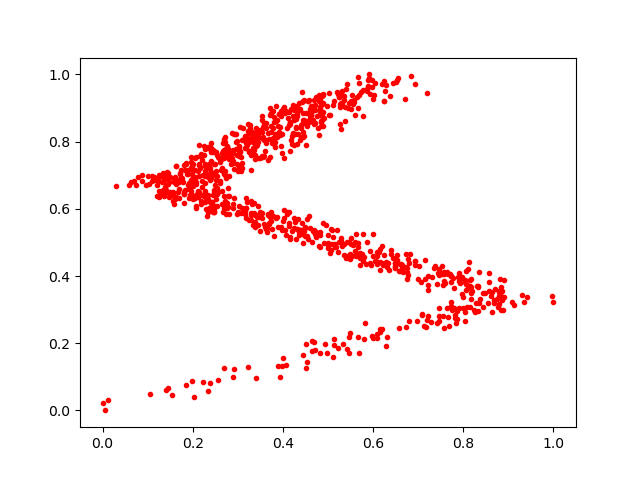

Source data for this figure (header and first rows):
0.39952624, 0.8978972
0.4835, 0.9078
0.4386, 0.5376
0.4513, 0.1264
0.2139, 0.6491
0.3839, 0.9067
0.1817, 0.6443
0.7343, 0.4224
0.376, 0.5398
0.6339, 0.4394
0.3873, 0.577
0.1398, 0.6713
0.2479, 0.6571
0.2643, 0.714
0.6241, 0.9208
0.1981, 0.7181
0.3408, 0.7971
0.277, 0.618
0.1579, 0.6372
0.2056, 0.6961
0.7852, 0.2953
0.5365, 0.4944
0.7718, 0.3812
0.7549, 0.3735
0.4451, 0.4977
0.1507, 0.6487
0.2303, 0.7268
0.2281, 0.7322
0.8802, 0.3511
0.5099, 0.5356
0.2737, 0.613
0.1594, 0.6854
0.08727, 0.6839
0.6536, 0.4487
0.8037, 0.3815
0.6793, 0.2674
0.1624, 0.7287
0.326, 0.8405
0.6774, 0.4019
0.6493, 0.4291
0.1589, 0.6143
0.3408, 0.8232
0.2991, 0.5845
0.6566, 0.416
0.4484, 0.5454
0.1677, 0.6834
0.5211, 0.5377
0.8071, 0.376
0.3946, 0.8427
0.2746, 0.691
0.3616, 0.7972
0.6314, 0.4271
0.3075, 0.7123
0.5599, 0.4748
0.1298, 0.6454
0.5482, 0.9152
0.4108, 0.87
0.2348, 0.5938
0.4164, 0.5088
0.6762, 0.3918
0.2733, 0.7791
... 931 more rows
